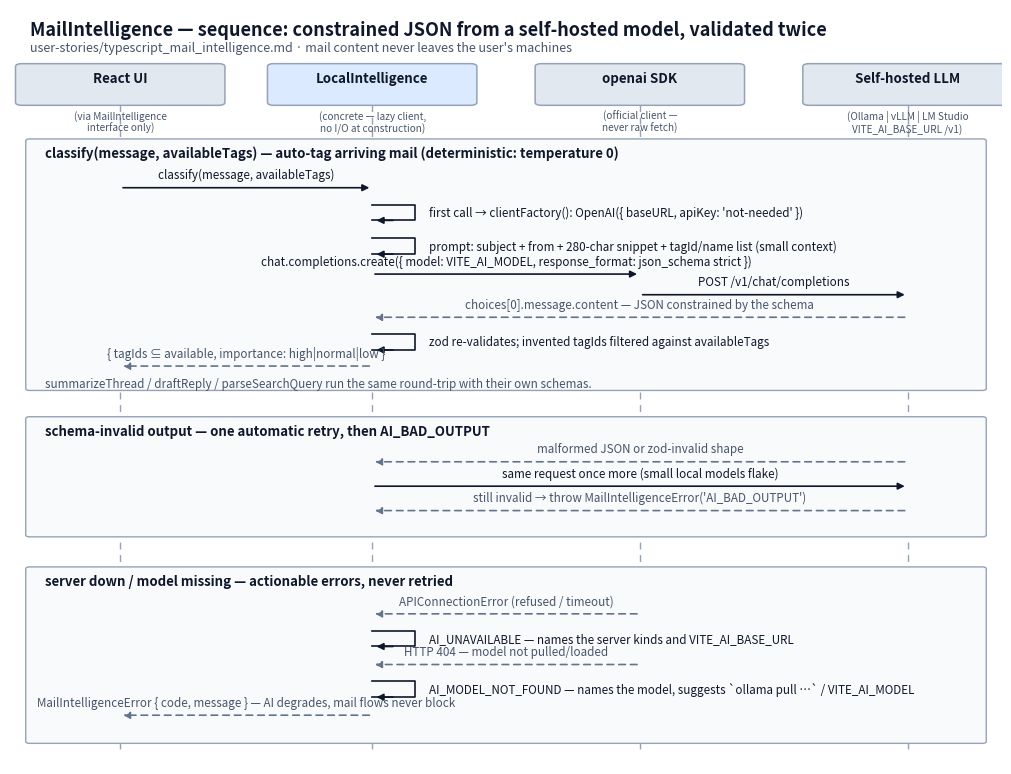

This chart was generated by the following Python code: (Note: this script raises an exception after producing the figure.)
#!/usr/bin/env python
"""Generate docs/diagrams/intelligence_sequence.png — sequence diagram for the
MailIntelligence layer (user-stories/typescript_mail_intelligence.md):
classify through the openai SDK against a self-hosted /v1 server with strict
json_schema output, zod re-validation with one retry, invented-tag filtering,
and the transport error mapping (AI_UNAVAILABLE / AI_MODEL_NOT_FOUND).

Reproducible: .venv/bin/python docs/diagrams/src/intelligence_sequence.py
"""
from pathlib import Path

import matplotlib

matplotlib.use("Agg")
import matplotlib.pyplot as plt
from matplotlib.patches import FancyBboxPatch

INK = "#0f172a"
MUTED = "#475569"
LINE = "#94a3b8"
BOX_FILL = "#e2e8f0"
SUBJECT_FILL = "#dbeafe"
PHASE_FILL = "#f8fafc"
RETURN = "#64748b"

ACTORS = [
    ("React UI", "(via MailIntelligence\ninterface only)", BOX_FILL),
    ("LocalIntelligence", "(concrete — lazy client,\nno I/O at construction)", SUBJECT_FILL),
    ("openai SDK", "(official client —\nnever raw fetch)", BOX_FILL),
    ("Self-hosted LLM", "(Ollama | vLLM | LM Studio\nVITE_AI_BASE_URL /v1)", BOX_FILL),
]
X = [1.4, 4.6, 8.0, 11.4]
TOP, BOTTOM = 19.6, 1.9


def box(ax, x, y, w, h, fill, edge=LINE):
    ax.add_patch(FancyBboxPatch((x - w / 2, y - h / 2), w, h,
                                boxstyle="round,pad=0.08", linewidth=1.1,
                                facecolor=fill, edgecolor=edge))


def arrow(ax, y, x1, x2, label, dashed=False, label_dy=0.16):
    color = RETURN if dashed else INK
    ax.annotate("", xy=(x2, y), xytext=(x1, y),
                arrowprops=dict(arrowstyle="-|>", color=color, linewidth=1.2,
                                linestyle=(0, (4, 3)) if dashed else "solid",
                                shrinkA=2, shrinkB=2))
    ax.text((x1 + x2) / 2, y + label_dy, label, ha="center", va="bottom",
            fontsize=8.4, color=MUTED if dashed else INK)


def self_call(ax, y, x, label):
    ax.plot([x, x + 0.55, x + 0.55, x], [y, y, y - 0.42, y - 0.42],
            color=INK, linewidth=1.2)
    ax.annotate("", xy=(x + 0.02, y - 0.42), xytext=(x + 0.3, y - 0.42),
                arrowprops=dict(arrowstyle="-|>", color=INK, linewidth=1.2))
    ax.text(x + 0.72, y - 0.21, label, ha="left", va="center",
            fontsize=8.4, color=INK)


def phase(ax, y_top, y_bot, title):
    ax.add_patch(FancyBboxPatch((0.25, y_bot), 12.1, y_top - y_bot,
                                boxstyle="round,pad=0.05", linewidth=1.0,
                                facecolor=PHASE_FILL, edgecolor=LINE, zorder=0))
    ax.text(0.45, y_top - 0.14, title, ha="left", va="top",
            fontsize=9.5, color=INK, fontweight="bold", zorder=1)


def main() -> None:
    fig, ax = plt.subplots(figsize=(12.8, 9.8))
    ax.set_xlim(0, 12.6)
    ax.set_ylim(1.5, 21.6)
    ax.axis("off")

    ax.text(0.25, 21.3, "MailIntelligence — sequence: constrained JSON from a self-hosted model, validated twice",
            fontsize=13, color=INK, fontweight="bold", ha="left", va="top")
    ax.text(0.25, 20.75, "user-stories/typescript_mail_intelligence.md · mail content never leaves the user's machines",
            fontsize=9, color=MUTED, ha="left", va="top")

    for (name, sub, fill), x in zip(ACTORS, X):
        ax.plot([x, x], [BOTTOM, TOP - 0.55], color=LINE, linewidth=1.0,
                linestyle=(0, (5, 4)), zorder=0)
        box(ax, x, TOP, 2.5, 0.95, fill)
        ax.text(x, TOP + 0.16, name, ha="center", va="center",
                fontsize=9.6, color=INK, fontweight="bold")
        ax.text(x, TOP - 0.68, sub, ha="center", va="top", fontsize=7.2, color=MUTED)

    ui, intel, sdk, llm = X

    # Phase 1: classify happy path.
    phase(ax, 18.1, 11.5, "classify(message, availableTags) — auto-tag arriving mail (deterministic: temperature 0)")
    arrow(ax, 16.85, ui, intel, "classify(message, availableTags)")
    self_call(ax, 16.4, intel, "first call → clientFactory(): OpenAI({ baseURL, apiKey: 'not-needed' })")
    self_call(ax, 15.5, intel, "prompt: subject + from + 280-char snippet + tagId/name list (small context)")
    arrow(ax, 14.55, intel, sdk, "chat.completions.create({ model: VITE_AI_MODEL, response_format: json_schema strict })")
    arrow(ax, 14.0, sdk, llm, "POST /v1/chat/completions")
    arrow(ax, 13.4, llm, intel, "choices[0].message.content — JSON constrained by the schema", dashed=True)
    self_call(ax, 12.95, intel, "zod re-validates; invented tagIds filtered against availableTags")
    arrow(ax, 12.1, intel, ui, "{ tagIds ⊆ available, importance: high|normal|low }", dashed=True)
    ax.text(0.45, 11.8, "summarizeThread / draftReply / parseSearchQuery run the same round-trip with their own schemas.",
            ha="left", va="top", fontsize=8.4, color=MUTED)

    # Phase 2: schema-invalid output.
    phase(ax, 10.7, 7.6, "schema-invalid output — one automatic retry, then AI_BAD_OUTPUT")
    arrow(ax, 9.55, llm, intel, "malformed JSON or zod-invalid shape", dashed=True)
    arrow(ax, 8.9, intel, llm, "same request once more (small local models flake)")
    arrow(ax, 8.25, llm, intel, "still invalid → throw MailIntelligenceError('AI_BAD_OUTPUT')", dashed=True)

    # Phase 3: transport errors.
    phase(ax, 6.7, 2.1, "server down / model missing — actionable errors, never retried")
    arrow(ax, 5.5, sdk, intel, "APIConnectionError (refused / timeout)", dashed=True)
    self_call(ax, 5.05, intel, "AI_UNAVAILABLE — names the server kinds and VITE_AI_BASE_URL")
    arrow(ax, 4.15, sdk, intel, "HTTP 404 — model not pulled/loaded", dashed=True)
    self_call(ax, 3.7, intel, "AI_MODEL_NOT_FOUND — names the model, suggests `ollama pull …` / VITE_AI_MODEL")
    arrow(ax, 2.8, intel, ui, "MailIntelligenceError { code, message } — AI degrades, mail flows never block", dashed=True)

    out = Path(__file__).resolve().parent.parent / "intelligence_sequence.png"
    fig.savefig(out, dpi=200, bbox_inches="tight", facecolor="white")
    print(f"wrote {out}")


if __name__ == "__main__":
    main()
